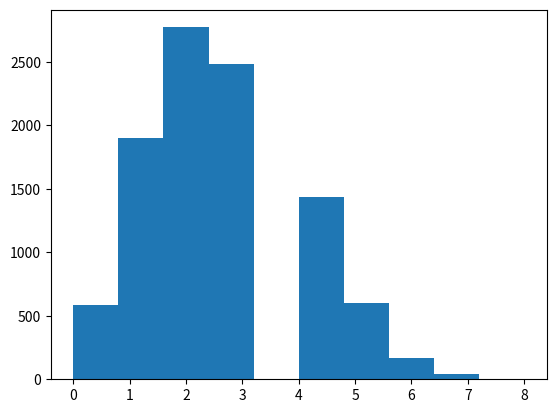

Write the Python code that produced this figure.
import numpy as np
from matplotlib import pyplot as plt

X = np.random.binomial(10, 1 / 4, 10000)

plt.hist(X)
plt.show()
